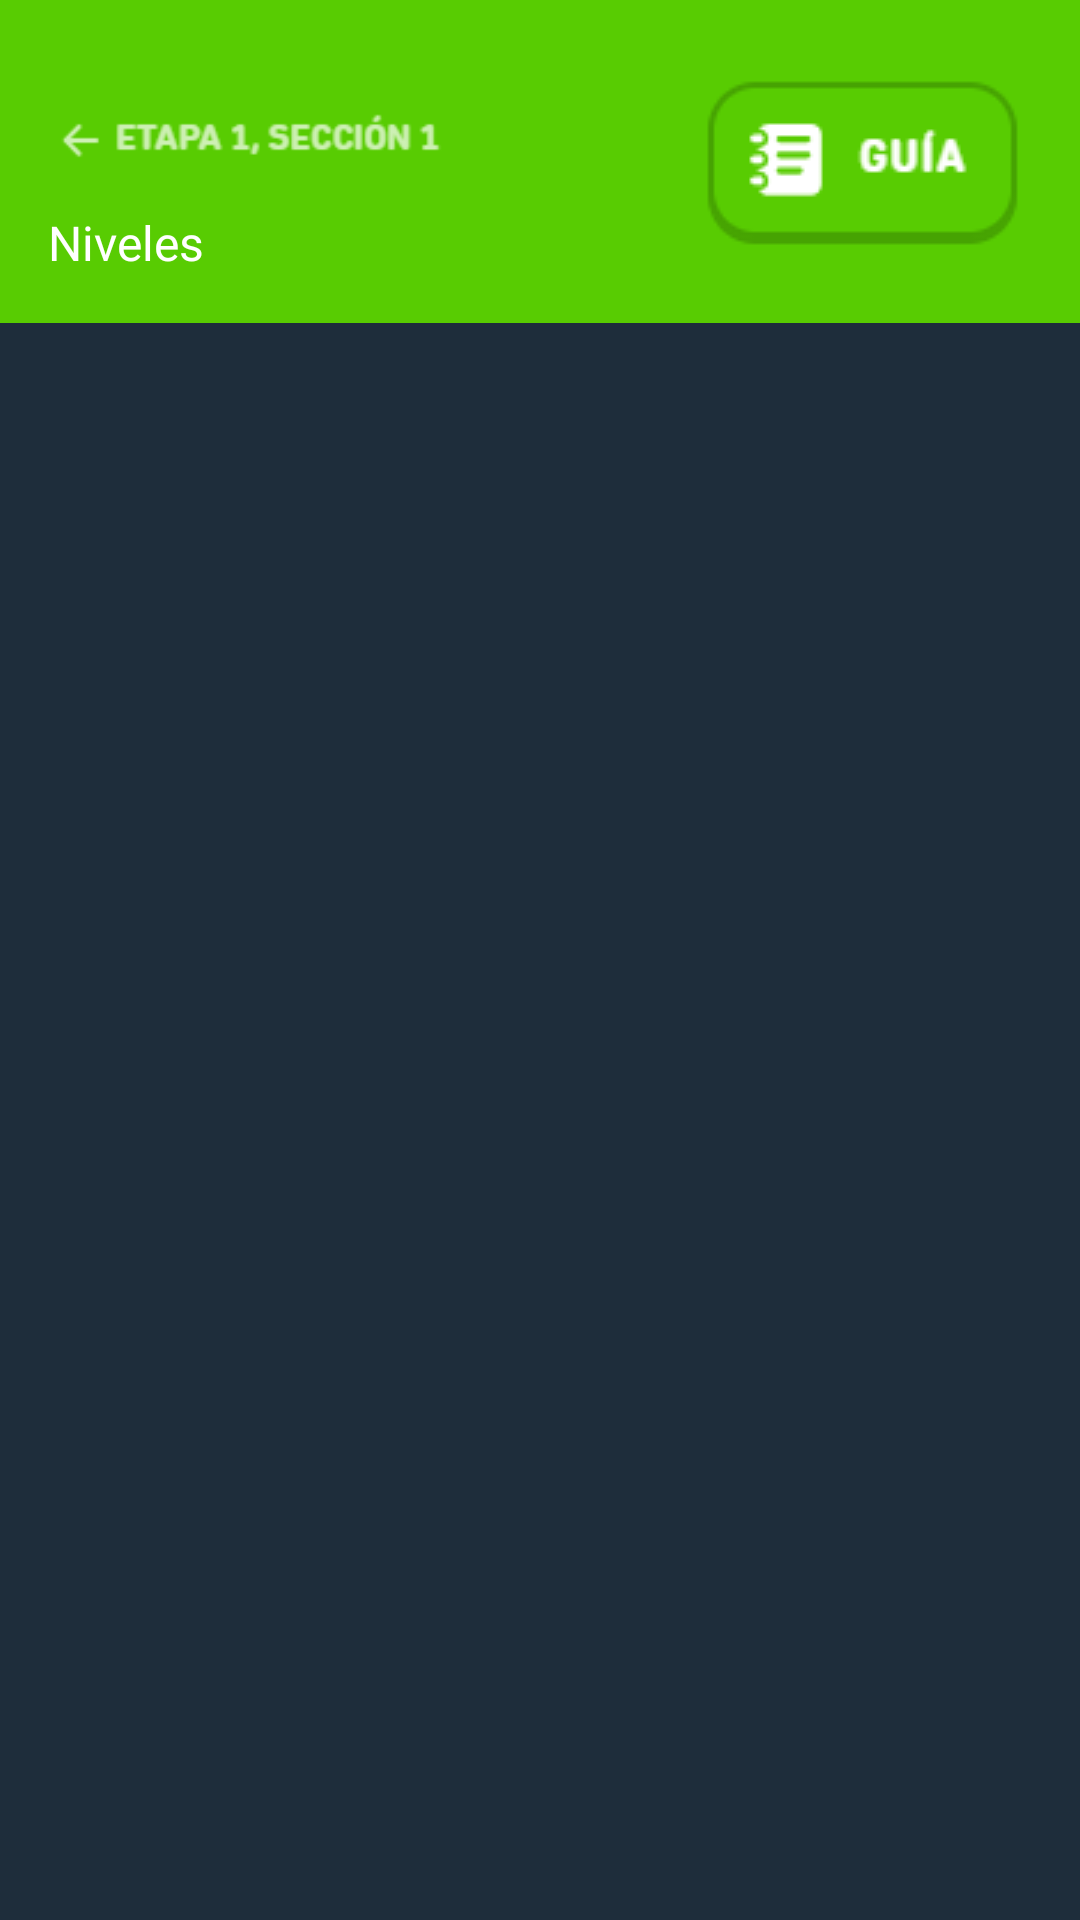

Reconstruct the res/layout file that produces this screen, plus the resources it refers to.
<!-- AndroidManifest.xml: application theme Theme.CQuest -->
<!-- res/layout/activity_main.xml -->
<?xml version="1.0" encoding="UTF-8"?>
<RelativeLayout xmlns:android="http://schemas.android.com/apk/res/android"
    xmlns:app="http://schemas.android.com/apk/res-auto"
    xmlns:tools="http://schemas.android.com/tools"
    android:layout_width="match_parent"
    android:layout_height="match_parent"
    android:background="#1A1A1A"
    android:backgroundTint="@color/Azul"
    tools:context=".MainActivity">

    

    
    <RelativeLayout
        android:id="@+id/header"
        android:layout_width="match_parent"
        android:layout_height="wrap_content"
        android:background="#4CAF50"
        android:padding="16dp"
        android:backgroundTint="@color/Verde_Encabezado">

        <LinearLayout
            android:layout_width="match_parent"
            android:layout_height="wrap_content"
            android:orientation="horizontal">

            
            <LinearLayout
                android:layout_width="0dp"
                android:layout_height="wrap_content"
                android:orientation="vertical"
                android:layout_weight="1"> 

                <ImageView
                    android:id="@+id/imageView"
                    android:layout_width="137dp"
                    android:layout_height="54dp"
                    android:src="@drawable/encabezado" />

                <TextView
                    android:layout_width="wrap_content"
                    android:layout_height="wrap_content"
                    android:fontFamily="@font/quinquefive"
                    android:text="Niveles"
                    android:textColor="@color/white"
                    android:textSize="16sp" />
            </LinearLayout>

            
            <ImageView
                android:id="@+id/guia"
                android:layout_width="wrap_content"
                android:layout_height="match_parent"
                android:layout_gravity="right"
                android:src="@drawable/guia" />
        </LinearLayout>

    </RelativeLayout>

    <androidx.recyclerview.widget.RecyclerView
        android:backgroundTint="@color/Azul"
        android:id="@+id/recyclerView"
        android:layout_width="match_parent"
        android:layout_height="528dp"
        android:layout_alignParentTop="true"
        android:layout_alignParentBottom="true"
        android:layout_marginTop="117dp"
        android:layout_marginBottom="87dp"
        android:layout_weight="1"
        android:background="@color/white" />

</RelativeLayout>
<!-- resources referenced by this layout -->
<resources>
  <color name="Azul">#1E2D3B</color>
  <color name="Verde_Encabezado">#58cc02</color>
  <color name="white">#FFFFFFFF</color>
  <!-- drawable encabezado: png bitmap (drawable, 1348 bytes) -->
  <!-- drawable guia: png bitmap (drawable, 1549 bytes) -->
  <style name="Theme.CQuest" parent="Base.Theme.CQuest" />
  <style name="Base.Theme.CQuest" parent="Theme.Material3.DayNight.NoActionBar">
          
          
      </style>
</resources>
